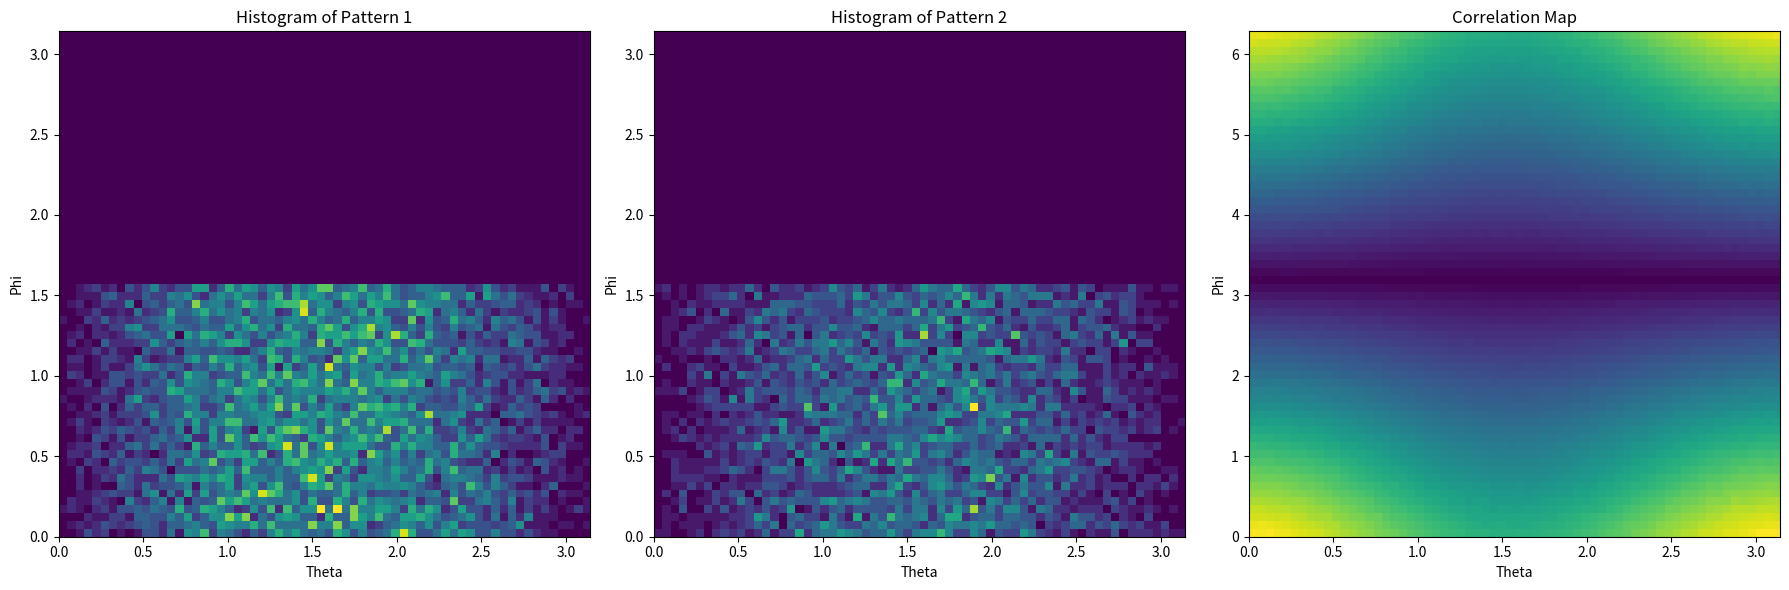

Source code (Python):
import numpy as np
from scipy.fftpack import ifft2
import matplotlib.pyplot as plt

def spherical_to_cartesian(theta, phi):
    """Convert spherical coordinates to Cartesian coordinates."""
    x = np.sin(theta) * np.cos(phi)
    y = np.sin(theta) * np.sin(phi)
    z = np.cos(theta)
    return x, y, z

def cartesian_to_spherical(points):
    """Convert Cartesian coordinates to spherical coordinates."""
    r = np.linalg.norm(points, axis=1)
    theta = np.arccos(points[:, 2] / r)
    phi = np.arctan2(points[:, 1], points[:, 0])
    return theta, phi

def create_histogram(theta, phi, bins=64):
    """Create a 2D histogram of spherical coordinates."""
    hist, xedges, yedges = np.histogram2d(theta, phi, bins=bins, range=[[0, np.pi], [0, 2 * np.pi]])
    return hist

def fft_correlation_2d(pattern1, pattern2, bins=128):
    # Convert Cartesian coordinates to spherical coordinates
    theta1, phi1 = cartesian_to_spherical(pattern1)
    theta2, phi2 = cartesian_to_spherical(pattern2)
    
    # Create 2D histograms
    hist1 = create_histogram(theta1, phi1, bins)
    hist2 = create_histogram(theta2, phi2, bins)
    
    # Compute 2D FFT
    fft1 = np.fft.fft2(hist1)
    fft2 = np.fft.fft2(hist2)
    
    # Compute cross-correlation using FFT
    fft_product = fft1 * np.conj(fft2)
    correlation = ifft2(fft_product)
    
    # Find the peak in the correlation map
    max_corr = np.abs(correlation).max()
    peak_coords = np.unravel_index(np.argmax(np.abs(correlation)), correlation.shape)
    
    return max_corr, peak_coords, hist1, hist2, correlation

# Example usage with random points
np.random.seed(0)
pattern1 = np.random.randn(20000, 3)
pattern2 = np.random.randn(13000, 3)

# Normalize to unit vectors (unit sphere)
pattern1 /= np.linalg.norm(pattern1, axis=1, keepdims=True)
pattern2 /= np.linalg.norm(pattern2, axis=1, keepdims=True)

correlation, peak_coords, hist1, hist2, correlation_map = fft_correlation_2d(pattern1, pattern2, bins=64)
print(f"FFT Correlation: {correlation}")
print(f"Peak Coordinates: {peak_coords}")

# Visualization of the histograms and correlation map
plt.figure(figsize=(18, 6))

plt.subplot(131)
plt.title('Histogram of Pattern 1')
plt.imshow(hist1.T, origin='lower', extent=[0, np.pi, 0, np.pi], aspect='auto')
plt.xlabel('Theta')
plt.ylabel('Phi')

plt.subplot(132)
plt.title('Histogram of Pattern 2')
plt.imshow(hist2.T, origin='lower', extent=[0, np.pi, 0, np.pi], aspect='auto')
plt.xlabel('Theta')
plt.ylabel('Phi')

plt.subplot(133)
plt.title('Correlation Map')
plt.imshow(np.abs(correlation_map).T, origin='lower', extent=[0, np.pi, 0, 2 * np.pi], aspect='auto')
plt.xlabel('Theta')
plt.ylabel('Phi')

plt.tight_layout()
plt.show()
